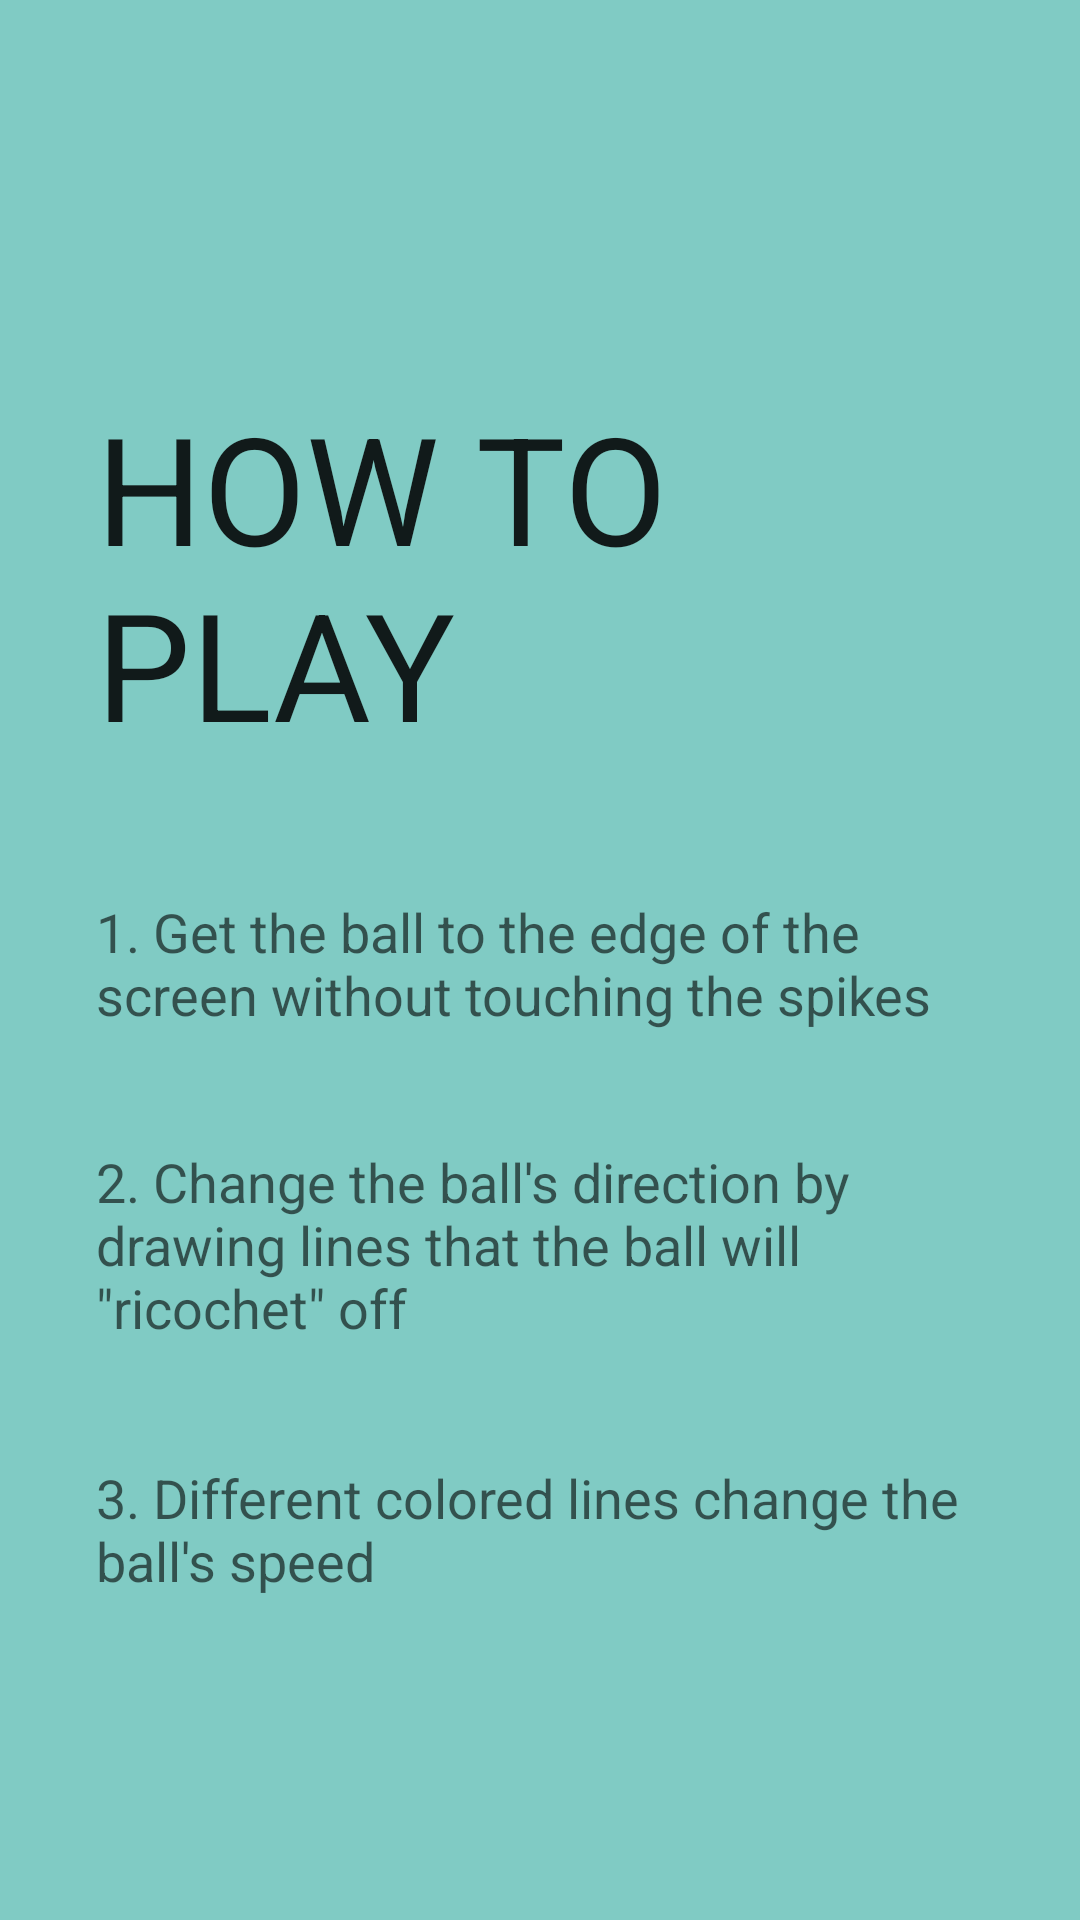

Layout XML and referenced resources for this Android screen:
<!-- AndroidManifest.xml: application theme AppTheme -->
<!-- res/layout/activity_how_to_play.xml -->
<?xml version="1.0" encoding="utf-8"?>
<android.support.design.widget.CoordinatorLayout xmlns:android="http://schemas.android.com/apk/res/android"
    xmlns:app="http://schemas.android.com/apk/res-auto"
    xmlns:tools="http://schemas.android.com/tools"
    android:layout_width="match_parent"
    android:layout_height="match_parent"
    android:fitsSystemWindows="true"
    tools:context="com.crimefighter.crimefighter.game.HowToPlay">

    <android.support.design.widget.AppBarLayout
        android:layout_width="match_parent"
        android:layout_height="wrap_content"
        android:theme="@style/AppTheme.AppBarOverlay">

    </android.support.design.widget.AppBarLayout>

    <include layout="@layout/content_how_to_play" />

</android.support.design.widget.CoordinatorLayout>
<!-- res/layout/content_how_to_play.xml (included above) -->
<?xml version="1.0" encoding="utf-8"?>
<RelativeLayout xmlns:android="http://schemas.android.com/apk/res/android"
    xmlns:app="http://schemas.android.com/apk/res-auto"
    xmlns:tools="http://schemas.android.com/tools"
    android:layout_width="match_parent"
    android:layout_height="match_parent"
    android:paddingBottom="@dimen/activity_vertical_margin"
    android:paddingLeft="@dimen/activity_horizontal_margin"
    android:paddingRight="@dimen/activity_horizontal_margin"
    android:paddingTop="@dimen/activity_vertical_margin"
    app:layout_behavior="@string/appbar_scrolling_view_behavior"
    tools:context="com.crimefighter.crimefighter.game.HowToPlay"
    tools:showIn="@layout/activity_how_to_play"
    android:background="@color/accent_material_dark">

    <TextView
        android:layout_width="wrap_content"
        android:layout_height="wrap_content"
        android:textAppearance="?android:attr/textAppearanceLarge"
        android:text="HOW TO PLAY"
        android:id="@+id/textView"
        android:layout_marginTop="97dp"
        android:textSize="50dp"
        android:layout_alignParentTop="true"
        android:layout_centerHorizontal="true" />

    <TextView
        android:layout_width="wrap_content"
        android:layout_height="wrap_content"
        android:textAppearance="?android:attr/textAppearanceMedium"
        android:text="1. Get the ball to the edge of the screen without touching the spikes"
        android:id="@+id/textView2"
        android:layout_marginTop="44dp"
        android:layout_below="@+id/textView"
        android:layout_alignParentLeft="true"
        android:layout_alignParentStart="true" />

    <TextView
        android:layout_width="wrap_content"
        android:layout_height="wrap_content"
        android:textAppearance="?android:attr/textAppearanceMedium"
        android:text="2. Change the ball&apos;s direction by drawing lines that the ball will &quot;ricochet&quot; off"
        android:id="@+id/textView3"
        android:layout_below="@+id/textView2"
        android:layout_centerHorizontal="true"
        android:layout_marginTop="38dp" />

    <TextView
        android:layout_width="wrap_content"
        android:layout_height="wrap_content"
        android:textAppearance="?android:attr/textAppearanceMedium"
        android:text="3. Different colored lines change the ball&apos;s speed"
        android:id="@+id/textView4"
        android:layout_marginTop="39dp"
        android:layout_below="@+id/textView3"
        android:layout_alignParentLeft="true"
        android:layout_alignParentStart="true" />

</RelativeLayout>
<!-- resources referenced by this layout -->
<resources>
  <dimen name="activity_horizontal_margin">32sp</dimen>
  <dimen name="activity_vertical_margin">32sp</dimen>
  <style name="AppTheme.AppBarOverlay" parent="ThemeOverlay.AppCompat.Dark.ActionBar" />
  <style name="AppTheme" parent="Theme.AppCompat.Light.NoActionBar">
          
          <item name="colorPrimary">@color/colorPrimary</item>
          <item name="colorPrimaryDark">@color/colorPrimaryDark</item>
          <item name="colorAccent">@color/colorAccent</item>
          <item name="colorControlActivated">@color/white</item>
          <item name="colorControlHighlight">@color/white</item>
      </style>
  <color name="colorPrimary">#21CE99</color>
  <color name="colorPrimaryDark">#040D14</color>
  <color name="colorAccent">#F45531</color>
  <color name="white">#FFFFFF</color>
</resources>
